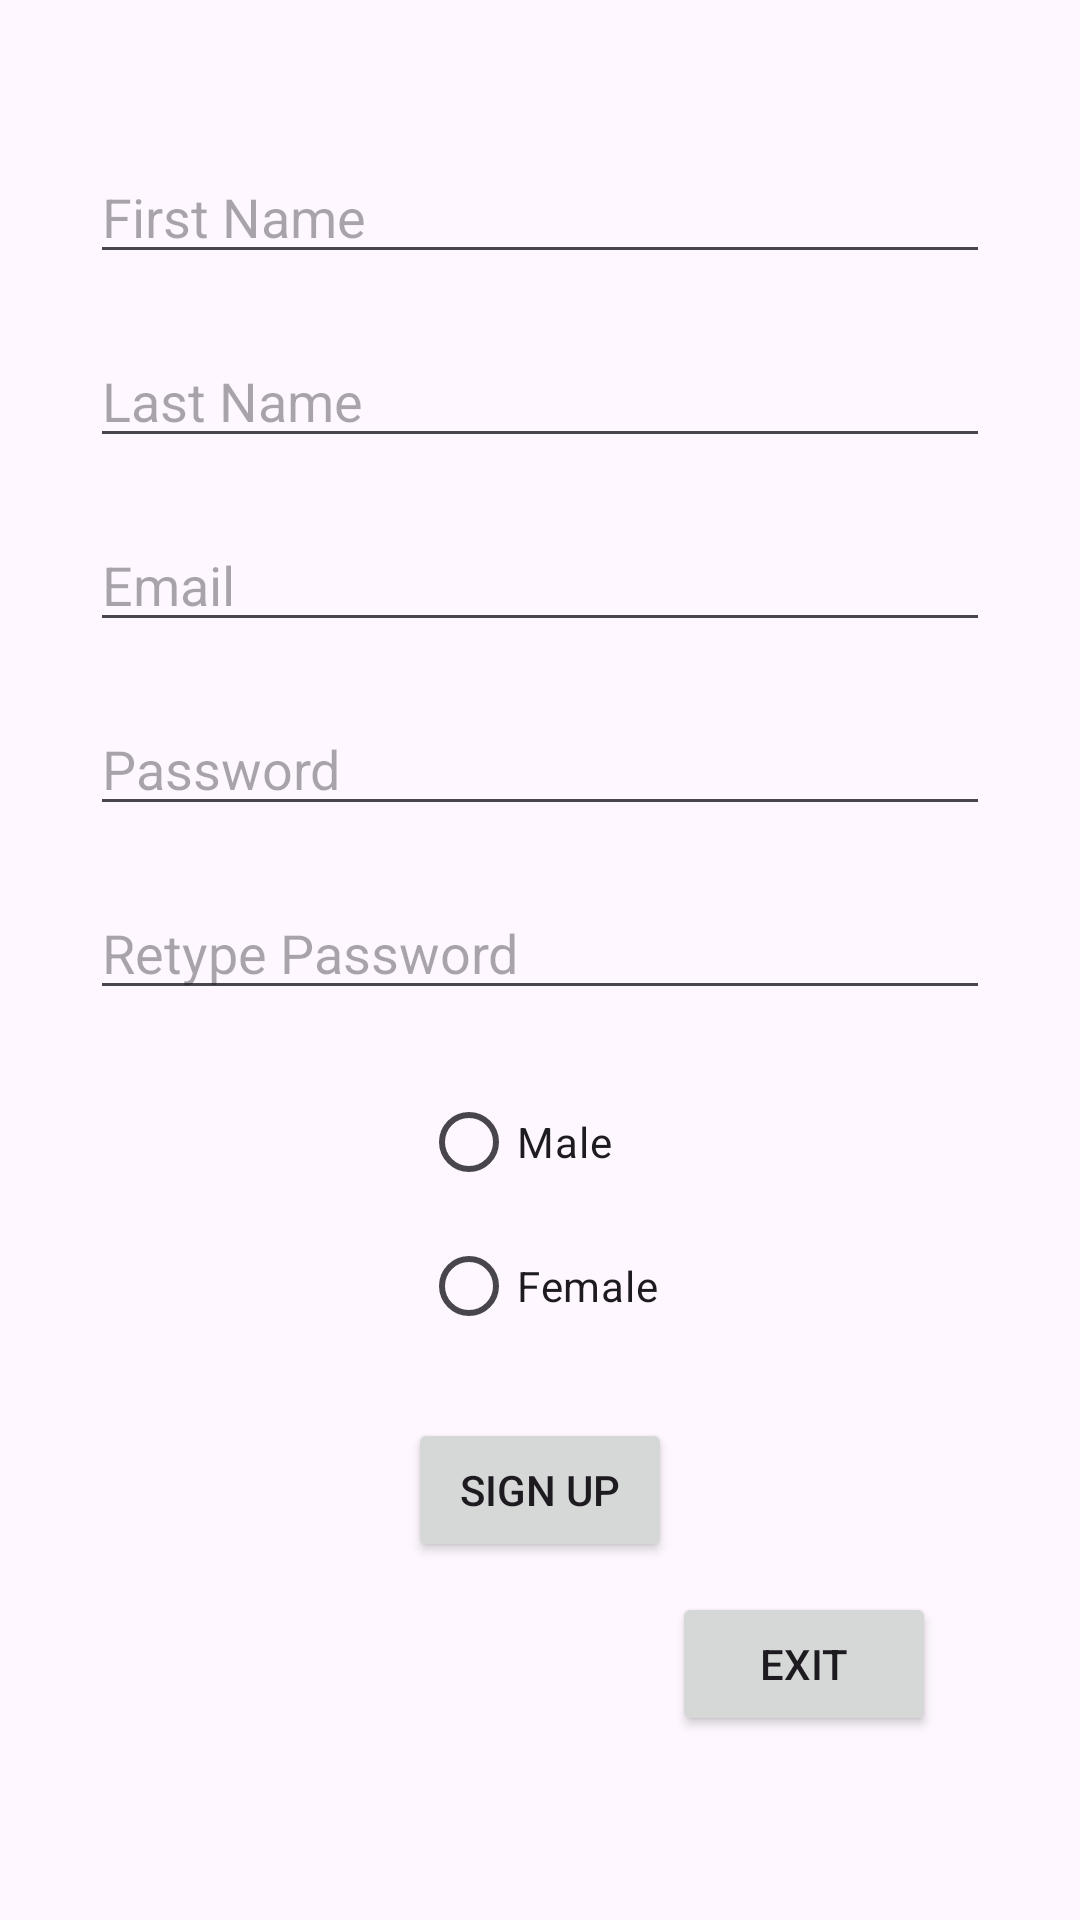

Layout XML and referenced resources for this Android screen:
<!-- AndroidManifest.xml: application theme Theme.Smd -->
<!-- res/layout/activity_main.xml -->
<RelativeLayout xmlns:android="http://schemas.android.com/apk/res/android"
    xmlns:tools="http://schemas.android.com/tools"
    android:layout_width="match_parent"
    android:layout_height="match_parent"
    tools:context=".MainActivity">

    <EditText
        android:id="@+id/firstNameEditText"
        android:layout_width="match_parent"
        android:layout_height="wrap_content"
        android:hint="First Name"
        android:layout_centerHorizontal="true"
        android:layout_marginTop="50dp"
        android:layout_marginStart="30dp"
        android:layout_marginEnd="30dp"/>

    <EditText
        android:id="@+id/lastNameEditText"
        android:layout_width="match_parent"
        android:layout_height="wrap_content"
        android:hint="Last Name"
        android:layout_below="@id/firstNameEditText"
        android:layout_marginTop="20dp"
        android:layout_marginStart="30dp"
        android:layout_marginEnd="30dp"/>

    <EditText
        android:id="@+id/emailEditText"
        android:layout_width="match_parent"
        android:layout_height="wrap_content"
        android:hint="Email"
        android:layout_below="@id/lastNameEditText"
        android:layout_marginTop="20dp"
        android:layout_marginStart="30dp"
        android:layout_marginEnd="30dp"/>

    <EditText
        android:id="@+id/passwordEditText"
        android:layout_width="match_parent"
        android:layout_height="wrap_content"
        android:hint="Password"
        android:inputType="textPassword"
        android:layout_below="@id/emailEditText"
        android:layout_marginTop="20dp"
        android:layout_marginStart="30dp"
        android:layout_marginEnd="30dp"/>

    <EditText
        android:id="@+id/retypePasswordEditText"
        android:layout_width="match_parent"
        android:layout_height="wrap_content"
        android:hint="Retype Password"
        android:inputType="textPassword"
        android:layout_below="@id/passwordEditText"
        android:layout_marginTop="20dp"
        android:layout_marginStart="30dp"
        android:layout_marginEnd="30dp"/>

    <RadioGroup
        android:id="@+id/genderRadioGroup"
        android:layout_width="wrap_content"
        android:layout_height="wrap_content"
        android:layout_below="@id/retypePasswordEditText"
        android:layout_centerHorizontal="true"
        android:layout_marginTop="20dp">

        <RadioButton
            android:id="@+id/maleRadioButton"
            android:layout_width="wrap_content"
            android:layout_height="wrap_content"
            android:text="Male" />

        <RadioButton
            android:id="@+id/femaleRadioButton"
            android:layout_width="wrap_content"
            android:layout_height="wrap_content"
            android:text="Female" />
    </RadioGroup>

    <Button
        android:id="@+id/signUpButton"
        android:layout_width="wrap_content"
        android:layout_height="wrap_content"
        android:text="Sign Up"
        android:layout_below="@id/genderRadioGroup"
        android:layout_centerHorizontal="true"
        android:layout_marginTop="20dp"/>

    <Button
        android:id="@+id/exitButton"
        android:layout_width="wrap_content"
        android:layout_height="wrap_content"
        android:text="Exit"
        android:layout_below="@id/signUpButton"
        android:layout_marginTop="10dp"
        android:layout_toEndOf="@id/signUpButton"/>

</RelativeLayout>
<!-- resources referenced by this layout -->
<resources>
  <style name="Theme.Smd" parent="Base.Theme.Smd" />
  <style name="Base.Theme.Smd" parent="Theme.Material3.DayNight.NoActionBar">
          
          
      </style>
</resources>
